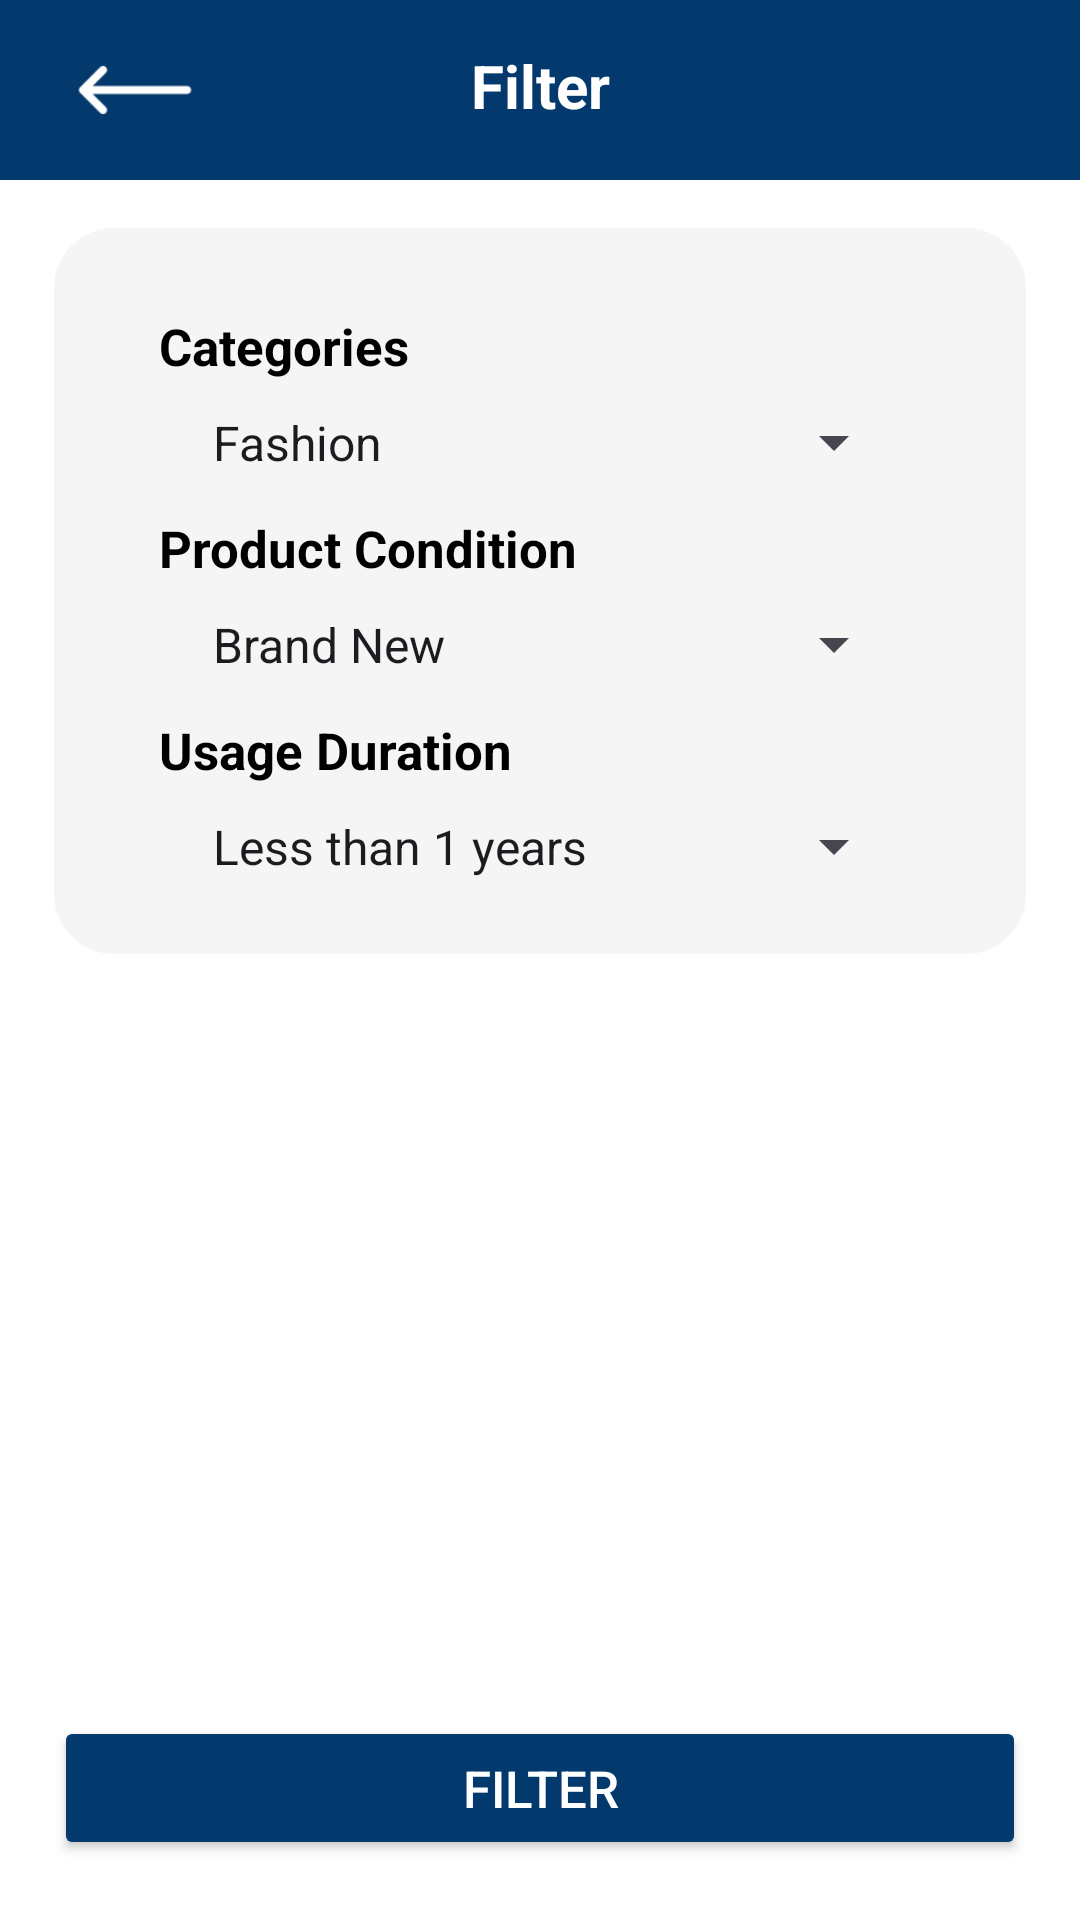

This screen was rendered from an Android layout file. Write that file and the resources it references.
<!-- AndroidManifest.xml: application theme Theme.CampusMarketplace -->
<!-- res/layout/fragment_buyer_search_filter.xml -->
<?xml version="1.0" encoding="utf-8"?>
<layout xmlns:android="http://schemas.android.com/apk/res/android"
    xmlns:app="http://schemas.android.com/apk/res-auto"
    xmlns:tools="http://schemas.android.com/tools">

    <androidx.constraintlayout.widget.ConstraintLayout
        android:layout_width="match_parent"
        android:layout_height="match_parent"
        tools:context=".BuyerSearchFilterFragment">

        <androidx.constraintlayout.widget.ConstraintLayout
            android:id="@+id/app_bar"
            android:layout_width="match_parent"
            android:layout_height="60dp"
            android:background="@color/blue_Dark"
            android:orientation="horizontal"
            app:layout_constraintEnd_toEndOf="parent"
            app:layout_constraintStart_toStartOf="parent"
            app:layout_constraintTop_toTopOf="parent">

            <ImageButton
                android:id="@+id/btnUp"
                android:layout_width="70dp"
                android:layout_height="40dp"
                android:layout_marginLeft="10dp"
                android:layout_marginTop="10dp"
                android:background="@color/blue_Dark"
                android:scaleType="fitCenter"
                android:src="@drawable/back_arrow"
                app:layout_constraintStart_toStartOf="parent"
                app:layout_constraintTop_toTopOf="parent" />

            <TextView
                android:layout_width="wrap_content"
                android:layout_height="wrap_content"
                android:layout_margin="15dp"
                android:text="Filter"
                android:textColor="@color/white"
                android:textSize="20sp"
                android:textStyle="bold"
                app:layout_constraintEnd_toEndOf="parent"
                app:layout_constraintStart_toStartOf="parent"
                app:layout_constraintTop_toTopOf="parent" />

        </androidx.constraintlayout.widget.ConstraintLayout>

        <androidx.constraintlayout.widget.ConstraintLayout
            android:id="@+id/filter_background"
            android:layout_width="match_parent"
            android:layout_height="0dp"
            android:background="@color/white"
            app:layout_constraintBottom_toBottomOf="parent"
            app:layout_constraintEnd_toEndOf="parent"
            app:layout_constraintStart_toStartOf="parent"
            app:layout_constraintTop_toBottomOf="@+id/app_bar">

            <androidx.constraintlayout.widget.Guideline
                android:id="@+id/guideline1"
                android:layout_width="match_parent"
                android:layout_height="match_parent"
                android:orientation="horizontal"
                app:layout_constraintGuide_percent="0.1" />

            <androidx.constraintlayout.widget.Guideline
                android:id="@+id/guideline2"
                android:layout_width="match_parent"
                android:layout_height="match_parent"
                android:orientation="vertical"
                app:layout_constraintGuide_percent="0.05" />

            <androidx.constraintlayout.widget.Guideline
                android:id="@+id/guideline3"
                android:layout_width="match_parent"
                android:layout_height="match_parent"
                android:orientation="vertical"
                app:layout_constraintGuide_percent="0.95" />

            <androidx.constraintlayout.widget.ConstraintLayout
                android:id="@+id/layout_filter"
                android:layout_width="0dp"
                android:layout_height="wrap_content"
                android:layout_marginTop="16dp"
                android:background="@drawable/buyer_search_function"
                android:padding="20dp"
                app:layout_constraintEnd_toEndOf="@id/guideline3"
                app:layout_constraintStart_toStartOf="@id/guideline2"
                app:layout_constraintTop_toTopOf="@+id/filter_background">

                <TextView
                    android:id="@+id/search_tv_categories"
                    android:layout_width="wrap_content"
                    android:layout_height="wrap_content"
                    android:layout_marginStart="15dp"
                    android:layout_marginTop="8dp"
                    android:text="Categories"
                    android:textColor="@color/black"
                    android:textSize="17sp"
                    android:textStyle="bold"
                    app:layout_constraintStart_toStartOf="parent"
                    app:layout_constraintTop_toTopOf="@+id/layout_filter" />

                <Spinner
                    android:id="@+id/search_sp_categories"
                    android:layout_width="0dp"
                    android:layout_height="wrap_content"
                    android:layout_marginStart="20dp"
                    android:layout_marginTop="5dp"
                    android:layout_marginEnd="20dp"
                    android:entries="@array/productCategory"
                    android:padding="5dp"
                    app:layout_constraintEnd_toEndOf="parent"
                    app:layout_constraintStart_toStartOf="parent"
                    app:layout_constraintTop_toBottomOf="@+id/search_tv_categories" />

                <TextView
                    android:id="@+id/search_tv_condition"
                    android:layout_width="wrap_content"
                    android:layout_height="wrap_content"
                    android:layout_marginStart="15dp"
                    android:layout_marginTop="8dp"
                    android:text="Product Condition"
                    android:textColor="@color/black"
                    android:textSize="17sp"
                    android:textStyle="bold"
                    app:layout_constraintStart_toStartOf="parent"
                    app:layout_constraintTop_toBottomOf="@+id/search_sp_categories" />

                <Spinner
                    android:id="@+id/search_sp_condition"
                    android:layout_width="0dp"
                    android:layout_height="wrap_content"
                    android:layout_marginStart="20dp"
                    android:layout_marginTop="5dp"
                    android:layout_marginEnd="20dp"
                    android:entries="@array/productCondition"
                    android:padding="5dp"
                    app:layout_constraintEnd_toEndOf="parent"
                    app:layout_constraintStart_toStartOf="parent"
                    app:layout_constraintTop_toBottomOf="@+id/search_tv_condition" />

                <TextView
                    android:id="@+id/search_tv_usageDuration"
                    android:layout_width="wrap_content"
                    android:layout_height="wrap_content"
                    android:layout_marginStart="15dp"
                    android:layout_marginTop="8dp"
                    android:text="Usage Duration"
                    android:textColor="@color/black"
                    android:textSize="17sp"
                    android:textStyle="bold"
                    app:layout_constraintStart_toStartOf="parent"
                    app:layout_constraintTop_toBottomOf="@+id/search_sp_condition" />

                <Spinner
                    android:id="@+id/search_sp_usageDuration"
                    android:layout_width="0dp"
                    android:layout_height="wrap_content"
                    android:layout_marginStart="20dp"
                    android:layout_marginTop="5dp"
                    android:layout_marginEnd="20dp"
                    android:entries="@array/usageDuration"
                    android:padding="5dp"
                    app:layout_constraintEnd_toEndOf="parent"
                    app:layout_constraintStart_toStartOf="parent"
                    app:layout_constraintTop_toBottomOf="@+id/search_tv_usageDuration" />


            </androidx.constraintlayout.widget.ConstraintLayout>

            <Button
                android:id="@+id/search_btn_searchFilter"
                android:layout_width="0dp"
                android:layout_height="wrap_content"
                android:layout_marginBottom="20dp"
                android:backgroundTint="@color/blue_Dark"
                android:text="Filter"
                android:textColor="@color/white"
                android:textSize="17sp"
                app:layout_constraintBottom_toBottomOf="parent"
                app:layout_constraintEnd_toStartOf="@id/guideline3"
                app:layout_constraintStart_toEndOf="@id/guideline2" />

        </androidx.constraintlayout.widget.ConstraintLayout>

    </androidx.constraintlayout.widget.ConstraintLayout>
</layout>
<!-- resources referenced by this layout -->
<resources>
  <string-array name="productCategory">
          <item>Fashion</item>
          <item>Digital</item>
          <item>Electronic</item>
          <item>Beauty</item>
          <item>Sports</item>
          <item>Stationery</item>
      </string-array>
  <string-array name="productCondition">
          <item>Brand New</item>
          <item>Lightly Used</item>
          <item>Well Used</item>
          <item>Heavily Used</item>
      </string-array>
  <string-array name="usageDuration">
          <item>Less than 1 years</item>
          <item>1 years above</item>
          <item>More than 3 years</item>
      </string-array>
  <color name="black">#FF000000</color>
  <color name="blue_Dark">#03396C</color>
  <color name="white">#FFFFFFFF</color>
  <!-- drawable back_arrow: png bitmap (drawable, 828 bytes) -->
  <!-- drawable buyer_search_function (drawable) -->
  <?xml version="1.0" encoding="utf-8"?>
  <selector xmlns:android="http://schemas.android.com/apk/res/android">
      <item>
          <shape android:shape="rectangle">
              <solid android:color="@color/light_Grey"/>
              <corners android:radius="20dp"/>
          </shape>
      </item>
  </selector>
  <style name="Theme.CampusMarketplace" parent="Base.Theme.CampusMarketplace" />
  <color name="light_Grey">#f5f5f5</color>
  <style name="Base.Theme.CampusMarketplace" parent="Theme.Material3.DayNight.NoActionBar">
          
          
      </style>
</resources>
